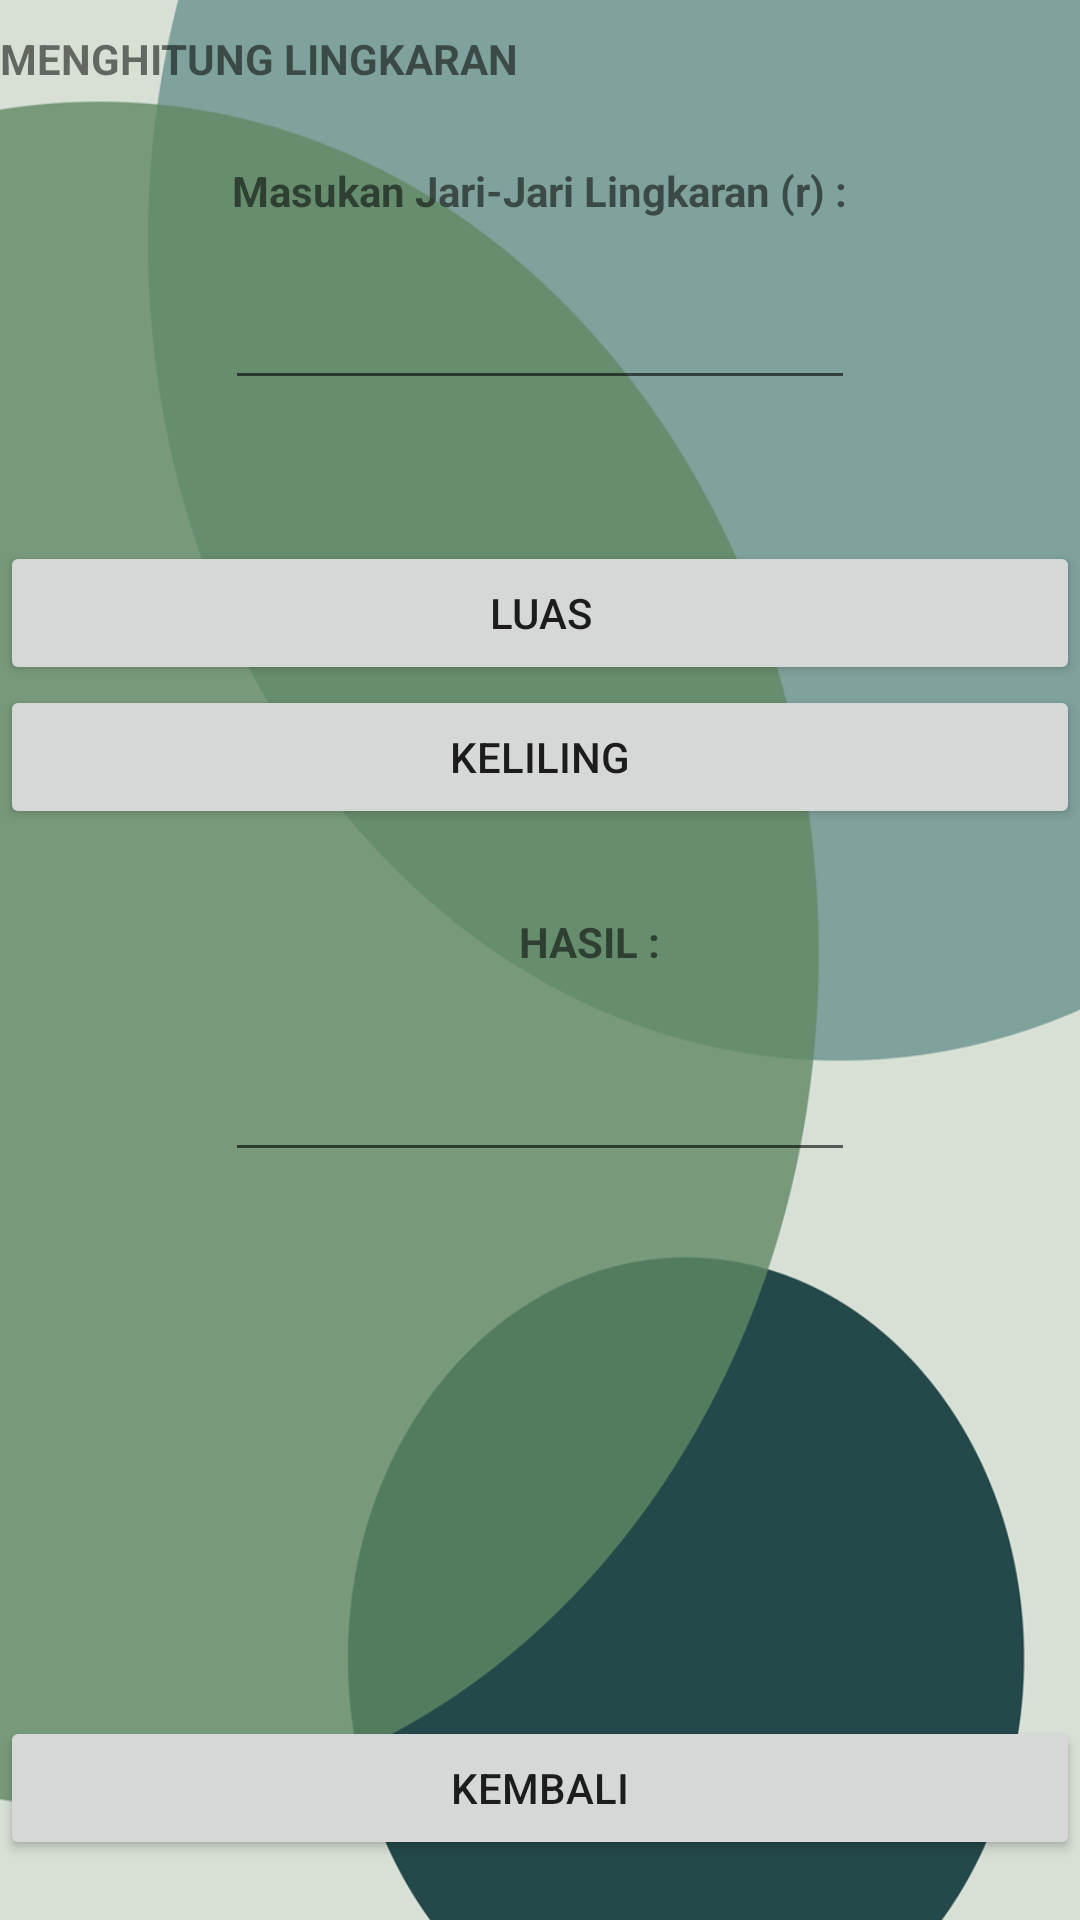

Here is an Android app screen rendered from its layout file. Give the layout XML and the strings, colors and styles it references.
<!-- AndroidManifest.xml: application theme Theme.ApplikasiBidangDatar -->
<!-- res/layout/activity_lingkaran.xml -->
<?xml version="1.0" encoding="utf-8"?>
<RelativeLayout
    xmlns:android="http://schemas.android.com/apk/res/android"
    android:layout_width="match_parent"
    android:layout_height="match_parent"
    android:background="@drawable/aa">
    <LinearLayout
        android:id="@+id/linearLayout1"
        android:layout_width="wrap_content"
        android:layout_height="wrap_content"
        android:layout_marginTop="10dp"
        android:layout_alignParentTop="true"
        android:orientation="vertical">
    </LinearLayout>

    <TextView
        android:id="@+id/textView5"
        android:layout_width="wrap_content"
        android:layout_height="wrap_content"
        android:layout_below="@+id/linearLayout1"
        android:layout_toEndOf="@+id/linearLayout1"
        android:textStyle="bold"
        android:text="MENGHITUNG LINGKARAN" />

    <TextView
        android:id="@+id/textView6"
        android:layout_width="wrap_content"
        android:layout_height="wrap_content"
        android:layout_below="@+id/textView5"
        android:layout_centerHorizontal="true"
        android:layout_marginTop="25dp"
        android:textStyle="bold"
        android:text="Masukan Jari-Jari Lingkaran (r) :" />

    <EditText
        android:id="@+id/rtxt"
        android:layout_width="wrap_content"
        android:layout_height="wrap_content"
        android:layout_marginTop="19dp"
        android:ems="10"
        android:inputType="numberDecimal"
        android:layout_below="@+id/textView6"
        android:layout_alignStart="@+id/hasil" />

    <Button
        android:id="@+id/luas"
        android:layout_width="match_parent"
        android:layout_height="wrap_content"
        android:layout_below="@+id/rtxt"
        android:layout_centerHorizontal="true"
        android:layout_marginTop="47dp"
        android:text="LUAS"
        android:onClick="luas1"/>

    <Button
        android:id="@+id/keliling"
        android:layout_width="match_parent"
        android:layout_height="wrap_content"
        android:text="KELILING"
        android:layout_below="@+id/luas"
        android:layout_alignParentStart="true"
        android:onClick="keliling1"/>

    <TextView
        android:id="@+id/textView7"
        android:layout_width="wrap_content"
        android:layout_height="wrap_content"
        android:layout_below="@+id/keliling"
        android:layout_marginTop="28dp"
        android:layout_toEndOf="@+id/textView5"
        android:textStyle="bold"
        android:text="HASIL :" />

    <EditText
        android:id="@+id/hasil"
        android:layout_width="wrap_content"
        android:layout_height="wrap_content"
        android:layout_below="@+id/textView7"
        android:layout_centerHorizontal="true"
        android:layout_marginTop="26dp"
        android:ems="10"
        android:inputType="numberDecimal" />

    <Button
        android:id="@+id/kembali"
        android:layout_width="match_parent"
        android:layout_height="wrap_content"
        android:layout_alignParentBottom="true"
        android:layout_centerHorizontal="true"
        android:layout_marginBottom="20dp"
        android:text="KEMBALI"
        android:onClick="kembali1"/>

</RelativeLayout>
<!-- resources referenced by this layout -->
<resources>
  <!-- drawable aa: png bitmap (drawable-v24, 56303 bytes) -->
  <style name="Theme.ApplikasiBidangDatar" parent="Theme.MaterialComponents.DayNight.DarkActionBar">
          
          <item name="colorPrimary">@color/purple_500</item>
          <item name="colorPrimaryVariant">@color/purple_700</item>
          <item name="colorOnPrimary">@color/white</item>
          
          <item name="colorSecondary">@color/teal_200</item>
          <item name="colorSecondaryVariant">@color/teal_700</item>
          <item name="colorOnSecondary">@color/black</item>
          
          <item name="android:statusBarColor" tools:targetApi="l">?attr/colorPrimaryVariant</item>
          
      </style>
  <!-- not gathered from this repository: default colours our renderer supplied (Android Studio template values) -->
  <color name="purple_500">#FF6200EE</color>
  <color name="purple_700">#FF3700B3</color>
  <color name="teal_200">#FF03DAC5</color>
  <color name="teal_700">#FF018786</color>
  <color name="black">#FF000000</color>
  <color name="white">#FFFFFFFF</color>
</resources>
